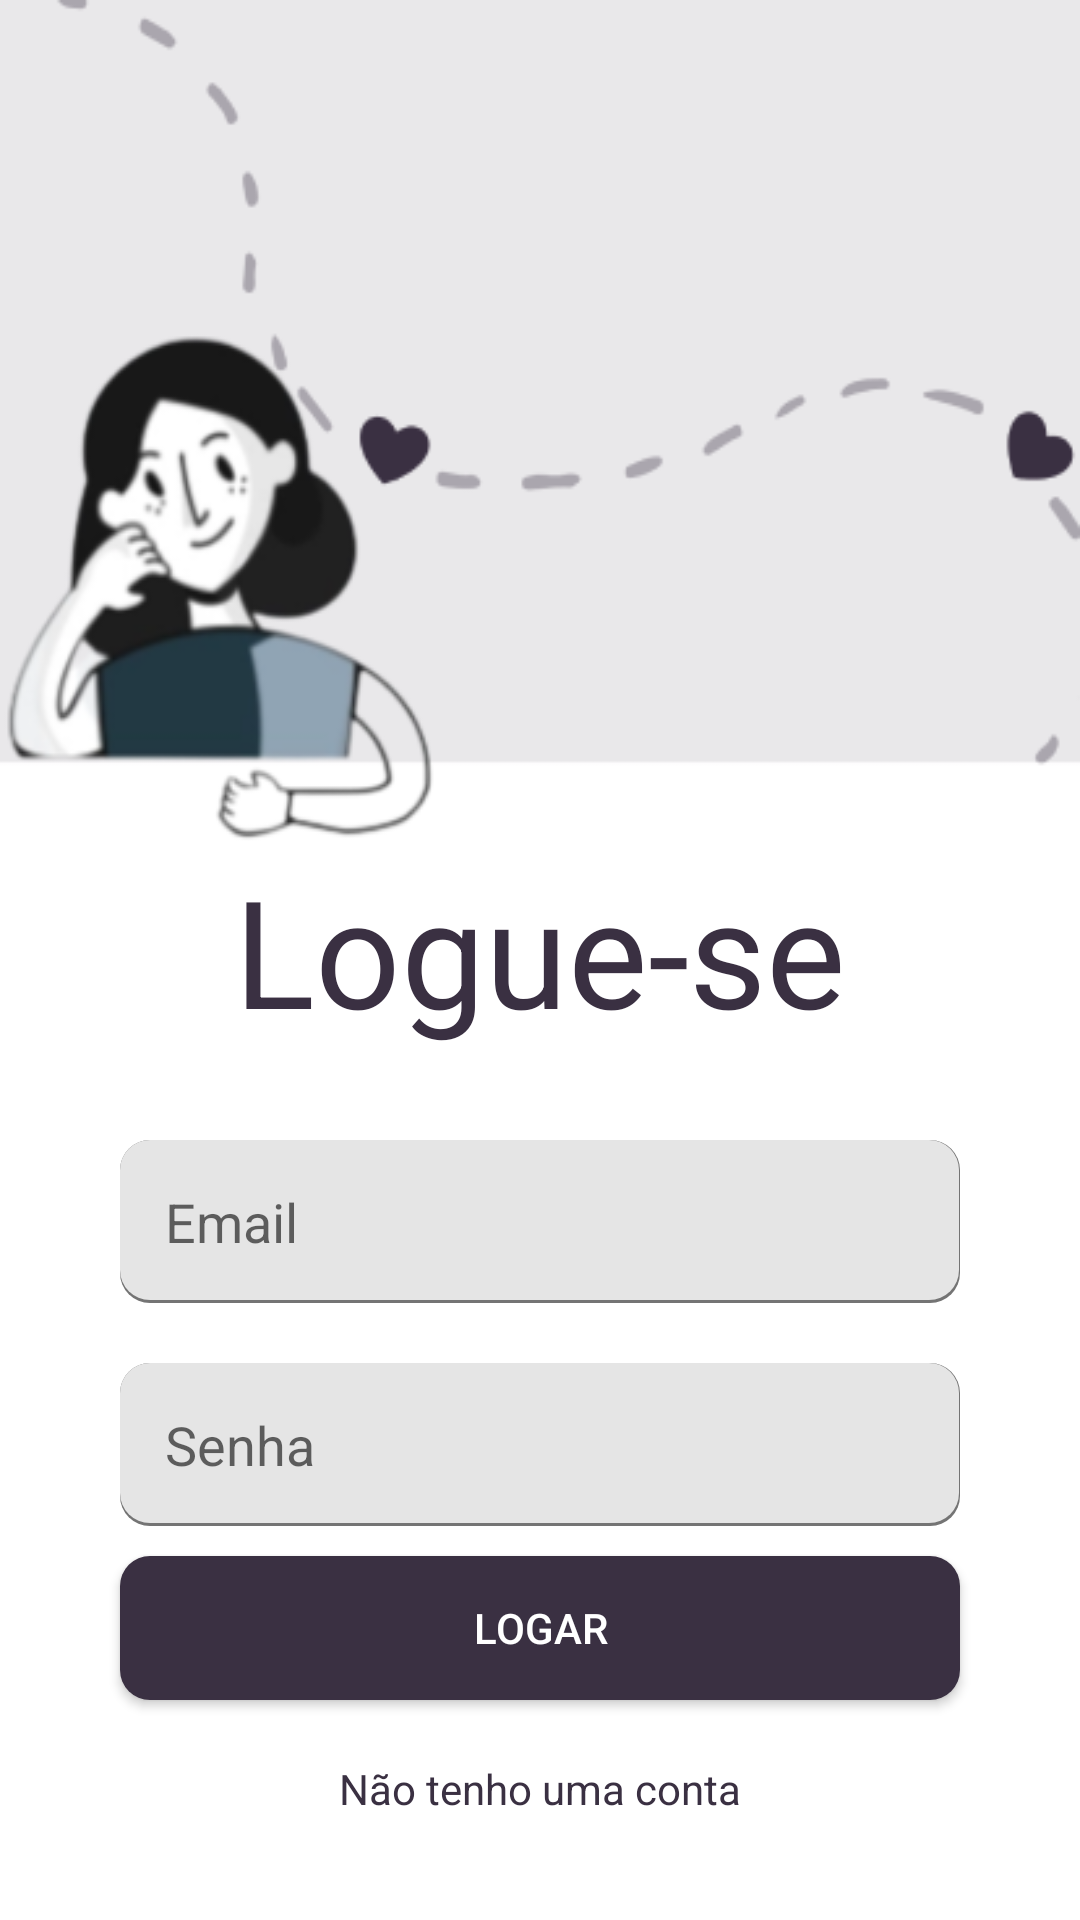

Write the Android layout XML for this screen, with the resource values it uses.
<!-- AndroidManifest.xml: application theme Theme.Thanks -->
<!-- res/layout/activity_login.xml -->
<?xml version="1.0" encoding="utf-8"?>
<androidx.constraintlayout.widget.ConstraintLayout xmlns:android="http://schemas.android.com/apk/res/android"
    xmlns:app="http://schemas.android.com/apk/res-auto"
    xmlns:tools="http://schemas.android.com/tools"
    android:layout_width="match_parent"
    android:layout_height="match_parent"
    tools:context=".Activity.Login">

    <LinearLayout
        android:layout_width="match_parent"
        android:layout_height="match_parent"
        android:orientation="vertical">
        <LinearLayout
            android:id="@+id/linearLayout"
            android:layout_width="match_parent"
            android:layout_height="370dp"
            android:background="@drawable/overlay_logon"
            android:gravity="bottom">

            <TextView
                android:layout_width="match_parent"
                android:layout_height="wrap_content"
                android:gravity="center_horizontal"
                android:layout_marginBottom="10dp"
                android:text="Logue-se"
                android:textSize="50dp"
                android:textColor="@color/purple_1" />
        </LinearLayout>
        <LinearLayout
            android:layout_width="match_parent"
            android:layout_height="match_parent"
            android:orientation="vertical">
            <EditText
                android:id="@+id/input_email"
                android:layout_width="match_parent"
                android:layout_height="wrap_content"
                android:layout_marginHorizontal="40dp"
                android:layout_marginVertical="10dp"
                android:background="@drawable/input_logon"
                android:hint="Email"
                android:padding="15dp"/>
            <EditText
                android:id="@+id/input_password"
                android:inputType="textPassword"
                android:layout_width="match_parent"
                android:layout_height="wrap_content"
                android:layout_marginHorizontal="40dp"
                android:layout_marginVertical="10dp"
                android:background="@drawable/input_logon"
                android:hint="Senha"
                android:padding="15dp"/>
            <androidx.appcompat.widget.AppCompatButton
                android:id="@+id/button_signin"
                android:layout_width="match_parent"
                android:layout_height="wrap_content"
                android:text="Logar"
                android:background="@drawable/button_logon"
                android:textColor="@color/white"
                android:layout_marginHorizontal="40dp"/>
            <TextView
                android:id="@+id/button_signup"
                android:layout_width="match_parent"
                android:layout_height="wrap_content"
                android:text="Não tenho uma conta"
                android:layout_marginHorizontal="40dp"
                android:gravity="center"
                android:layout_marginTop="20dp"
                android:textColor="@color/purple_1"/>

        </LinearLayout>
    </LinearLayout>

</androidx.constraintlayout.widget.ConstraintLayout>
<!-- resources referenced by this layout -->
<resources>
  <color name="purple_1">#3A3042</color>
  <color name="white">#FFFFFF</color>
  <!-- drawable button_logon (drawable) -->
  <?xml version="1.0" encoding="utf-8"?>
  <shape xmlns:android="http://schemas.android.com/apk/res/android">
      <corners android:radius="10dp" />
      <solid android:color="@color/purple_1"/>
  </shape>
  <!-- drawable input_logon (drawable) -->
  <?xml version="1.0" encoding="utf-8"?>
  <layer-list xmlns:android="http://schemas.android.com/apk/res/android">
      <item>
          <shape
              android:thickness="0dp"
              android:shape="rectangle">
              <corners android:radius="10dp" />
              <solid android:color="@color/white_2"></solid>
  
          </shape>
      </item>
      <item android:bottom="3px" android:right="1px">
          <shape
              android:thickness="0dp"
              android:shape="rectangle">
              <corners android:radius="10dp" />
              <solid android:color="@color/white_1"></solid>
  
          </shape>
      </item>
  </layer-list>
  <!-- drawable overlay_logon: png bitmap (drawable, 31817 bytes) -->
  <style name="Theme.Thanks" parent="Theme.MaterialComponents.Light.NoActionBar">
          
          <item name="colorPrimary">@color/purple_500</item>
          <item name="colorPrimaryVariant">@color/purple_700</item>
          <item name="colorOnPrimary">@color/white</item>
          
          <item name="colorSecondary">@color/teal_200</item>
          <item name="colorSecondaryVariant">@color/teal_700</item>
          <item name="colorOnSecondary">@color/black</item>
          
          <item name="android:statusBarColor" tools:targetApi="l">?attr/colorPrimaryVariant</item>
          
      </style>
  <color name="white_2">#747474</color>
  <color name="white_1">#E5E5E5</color>
  <color name="purple_500">#FF6200EE</color>
  <color name="purple_700">#FF3700B3</color>
  <color name="teal_200">#FF03DAC5</color>
  <color name="teal_700">#FF018786</color>
  <color name="black">#FF000000</color>
</resources>
